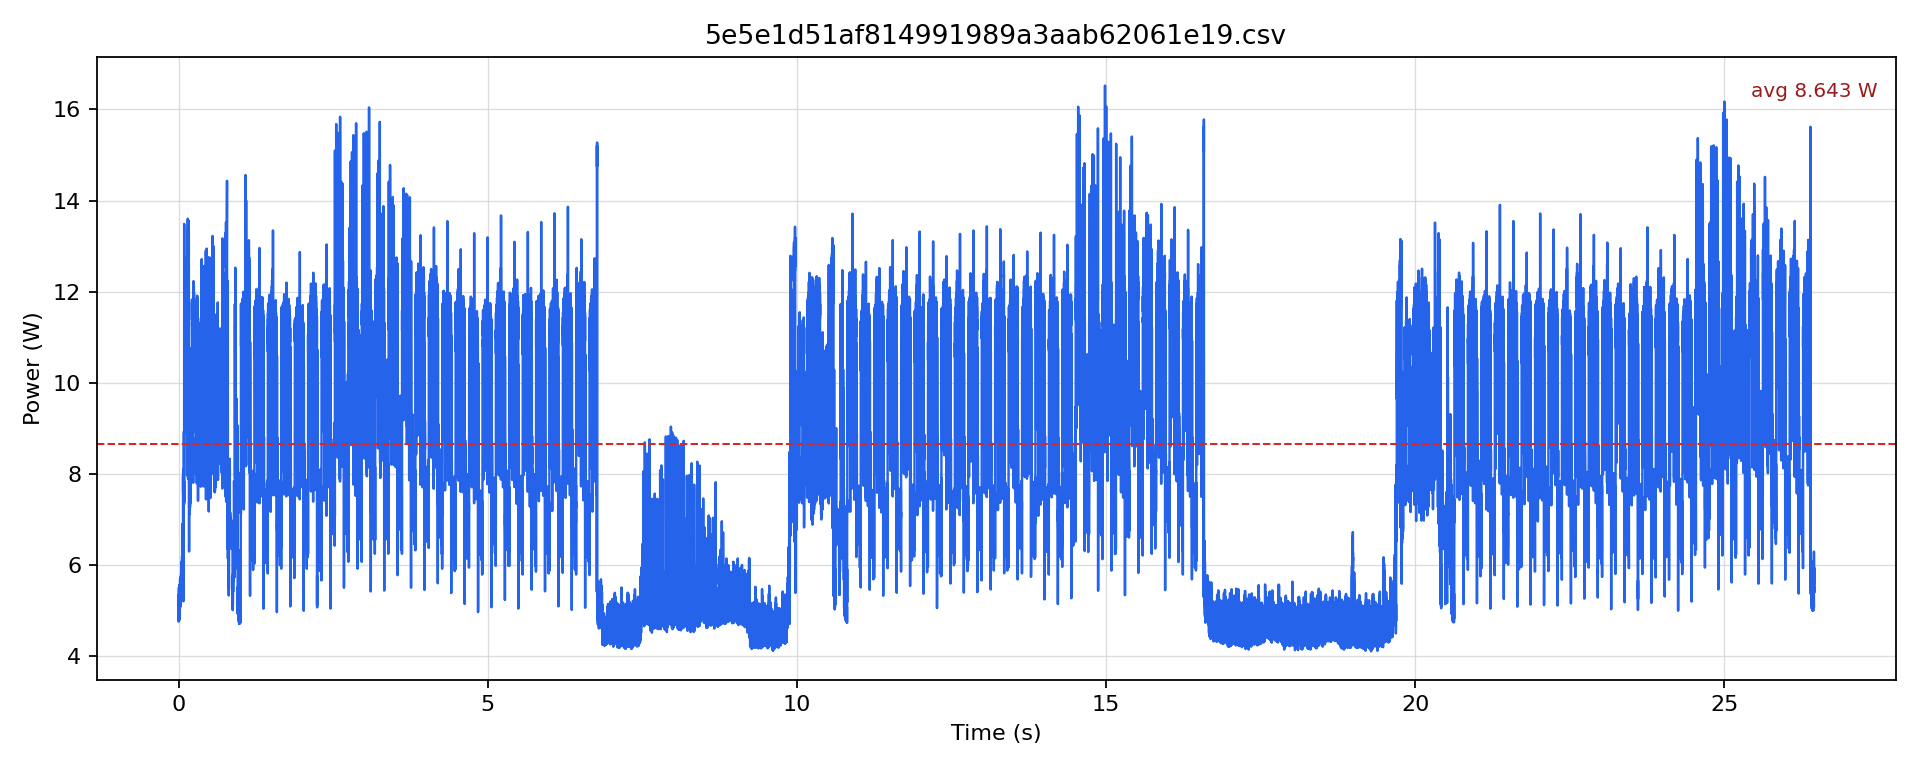

Values plotted in this chart, from the file beside it:
timestamp [us], current [mA], voltage [mV], power [W]
0.0, 392.6, 12233, 4.803
500.0, 435.9, 12232, 5.332
1000, 429.5, 12233, 5.254
1500, 388.4, 12235, 4.753
2000, 410.6, 12233, 5.023
2500, 436.9, 12230, 5.344
3000, 415.8, 12233, 5.087
3500, 407.4, 12236, 4.985
4000, 414.8, 12235, 5.075
4500, 446.4, 12234, 5.461
5000, 435.9, 12233, 5.332
5500, 420.1, 12234, 5.139
6000, 418, 12234, 5.113
6500, 449.6, 12232, 5.499
7000, 432.7, 12231, 5.293
7500, 412.7, 12233, 5.048
8000, 392.6, 12237, 4.805
8500, 444.3, 12236, 5.436
9000, 451.7, 12234, 5.526
9500, 438, 12230, 5.357
10000, 399, 12233, 4.881
10500, 448.5, 12230, 5.486
11000, 422.2, 12235, 5.165
11500, 396.9, 12237, 4.856
12000, 395.8, 12238, 4.844
12500, 430.6, 12236, 5.269
13000, 412.7, 12236, 5.05
13500, 412.7, 12236, 5.05
14000, 401.1, 12237, 4.908
14500, 432.7, 12237, 5.295
15000, 424.3, 12237, 5.192
15500, 407.4, 12236, 4.985
16000, 391.6, 12237, 4.792
16500, 424.3, 12235, 5.191
17000, 423.2, 12237, 5.179
17500, 405.3, 12238, 4.96
18000, 404.3, 12236, 4.946
18500, 435.9, 12232, 5.332
19000, 416.9, 12234, 5.1
19500, 394.8, 12232, 4.829
20000, 405.3, 12233, 4.958
20500, 455.9, 12234, 5.578
21000, 449.6, 12235, 5.5
21500, 441.1, 12233, 5.397
22000, 430.6, 12234, 5.268
22500, 454.9, 12231, 5.563
23000, 436.9, 12233, 5.345
23500, 416.9, 12234, 5.1
24000, 420.1, 12232, 5.138
24500, 465.4, 12228, 5.691
25000, 446.4, 12231, 5.46
25500, 433.8, 12230, 5.305
26000, 418, 12231, 5.112
26500, 464.3, 12229, 5.678
27000, 451.7, 12229, 5.524
27500, 438, 12228, 5.356
28000, 429.5, 12227, 5.252
28500, 451.7, 12229, 5.524
29000, 447.5, 12229, 5.472
29500, 453.8, 12227, 5.548
... 52,851 more rows
